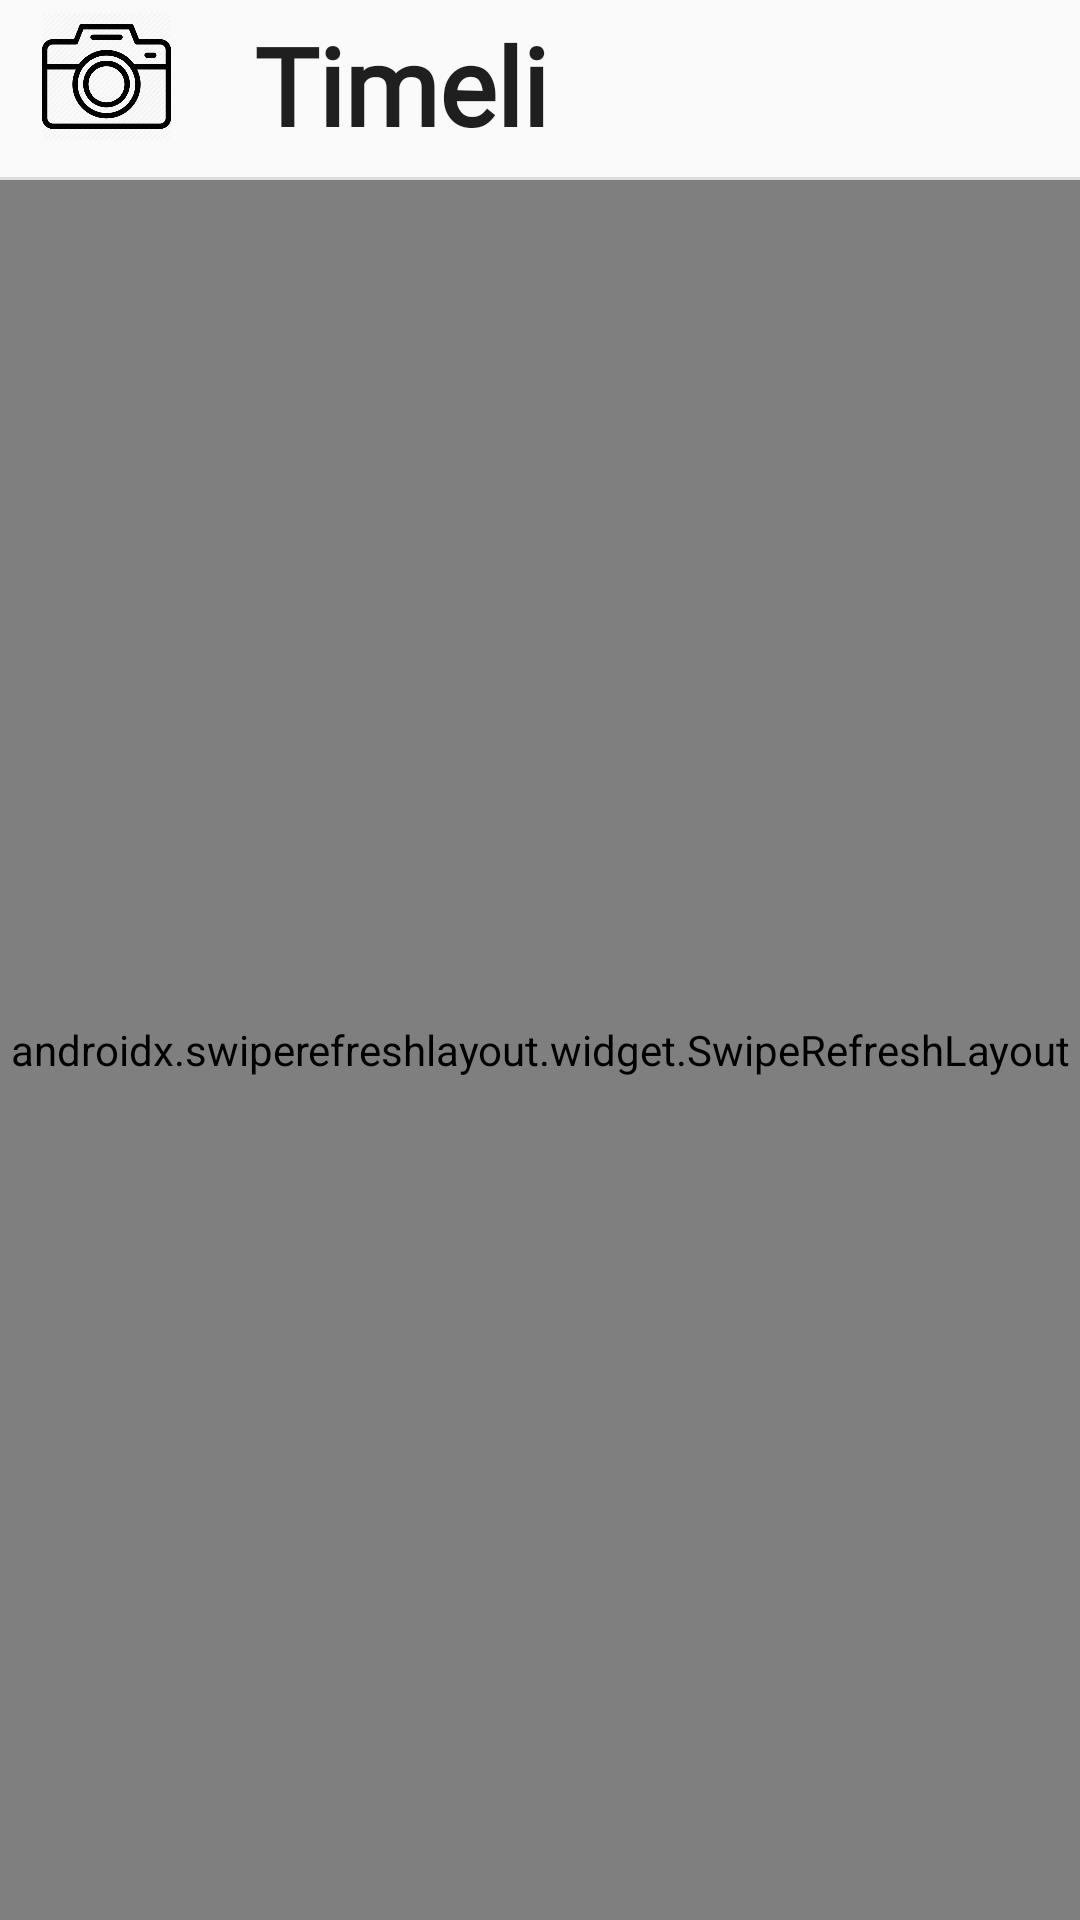

Here is an Android app screen rendered from its layout file. Give the layout XML and the strings, colors and styles it references.
<!-- AndroidManifest.xml: application theme AppTheme -->
<!-- res/layout/fragment_timeline.xml -->
<?xml version="1.0" encoding="utf-8"?>
<androidx.constraintlayout.widget.ConstraintLayout
    xmlns:android="http://schemas.android.com/apk/res/android"
    xmlns:app="http://schemas.android.com/apk/res-auto"
    xmlns:tools="http://schemas.android.com/tools"
    android:layout_width="match_parent"
    android:layout_height="match_parent">

    <ImageView
        android:id="@+id/logo"
        android:layout_width="71dp"
        android:layout_height="43dp"
        android:layout_marginTop="4dp"
        app:layout_constraintStart_toStartOf="parent"
        app:layout_constraintTop_toTopOf="parent"
        app:srcCompat="@drawable/logo" />

    <TextView
        android:id="@+id/item_text_timeline"
        android:layout_width="112dp"
        android:layout_height="43dp"
        android:layout_marginTop="4dp"
        android:fontFamily="@font/allura"
        android:text="@string/item_timeline"
        android:textColor="#EB0C0C0C"
        android:textSize="36sp"
        android:textStyle="bold"
        app:layout_constraintEnd_toEndOf="parent"
        app:layout_constraintHorizontal_bias="0.077"
        app:layout_constraintStart_toEndOf="@+id/logo"
        app:layout_constraintTop_toTopOf="parent" />

    <View
        android:id="@+id/item_divider_timeline"
        android:layout_width="409dp"
        android:layout_height="1dp"
        android:layout_marginTop="12dp"
        android:background="?android:attr/listDivider"
        app:layout_constraintEnd_toEndOf="parent"
        app:layout_constraintStart_toStartOf="parent"
        app:layout_constraintTop_toBottomOf="@+id/item_text_timeline" />

    <androidx.swiperefreshlayout.widget.SwipeRefreshLayout
        android:id="@+id/refresh_timeline"
        android:layout_width="match_parent"
        android:layout_height="0dp"
        app:layout_constraintBottom_toBottomOf="parent"
        app:layout_constraintEnd_toEndOf="parent"
        app:layout_constraintStart_toStartOf="parent"
        app:layout_constraintTop_toBottomOf="@+id/item_divider_timeline">

        <androidx.recyclerview.widget.RecyclerView
            android:id="@+id/RecyclerView_timeline"
            android:layout_width="match_parent"
            android:layout_height="match_parent" />
    </androidx.swiperefreshlayout.widget.SwipeRefreshLayout>

</androidx.constraintlayout.widget.ConstraintLayout>
<!-- resources referenced by this layout -->
<resources>
  <!-- drawable logo: png bitmap (drawable, 26020 bytes) -->
  <string name="item_timeline">Timeline</string>
  <style name="AppTheme" parent="AppTheme.Base" />
  <style name="AppTheme.Base" parent="Theme.AppCompat.Light.NoActionBar">
          
          <item name="colorPrimary">#3F51B5</item>
          
          <item name="colorPrimaryDark">#3949AB</item>
          
          <item name="colorAccent">#00B0FF</item>
          
      </style>
</resources>
